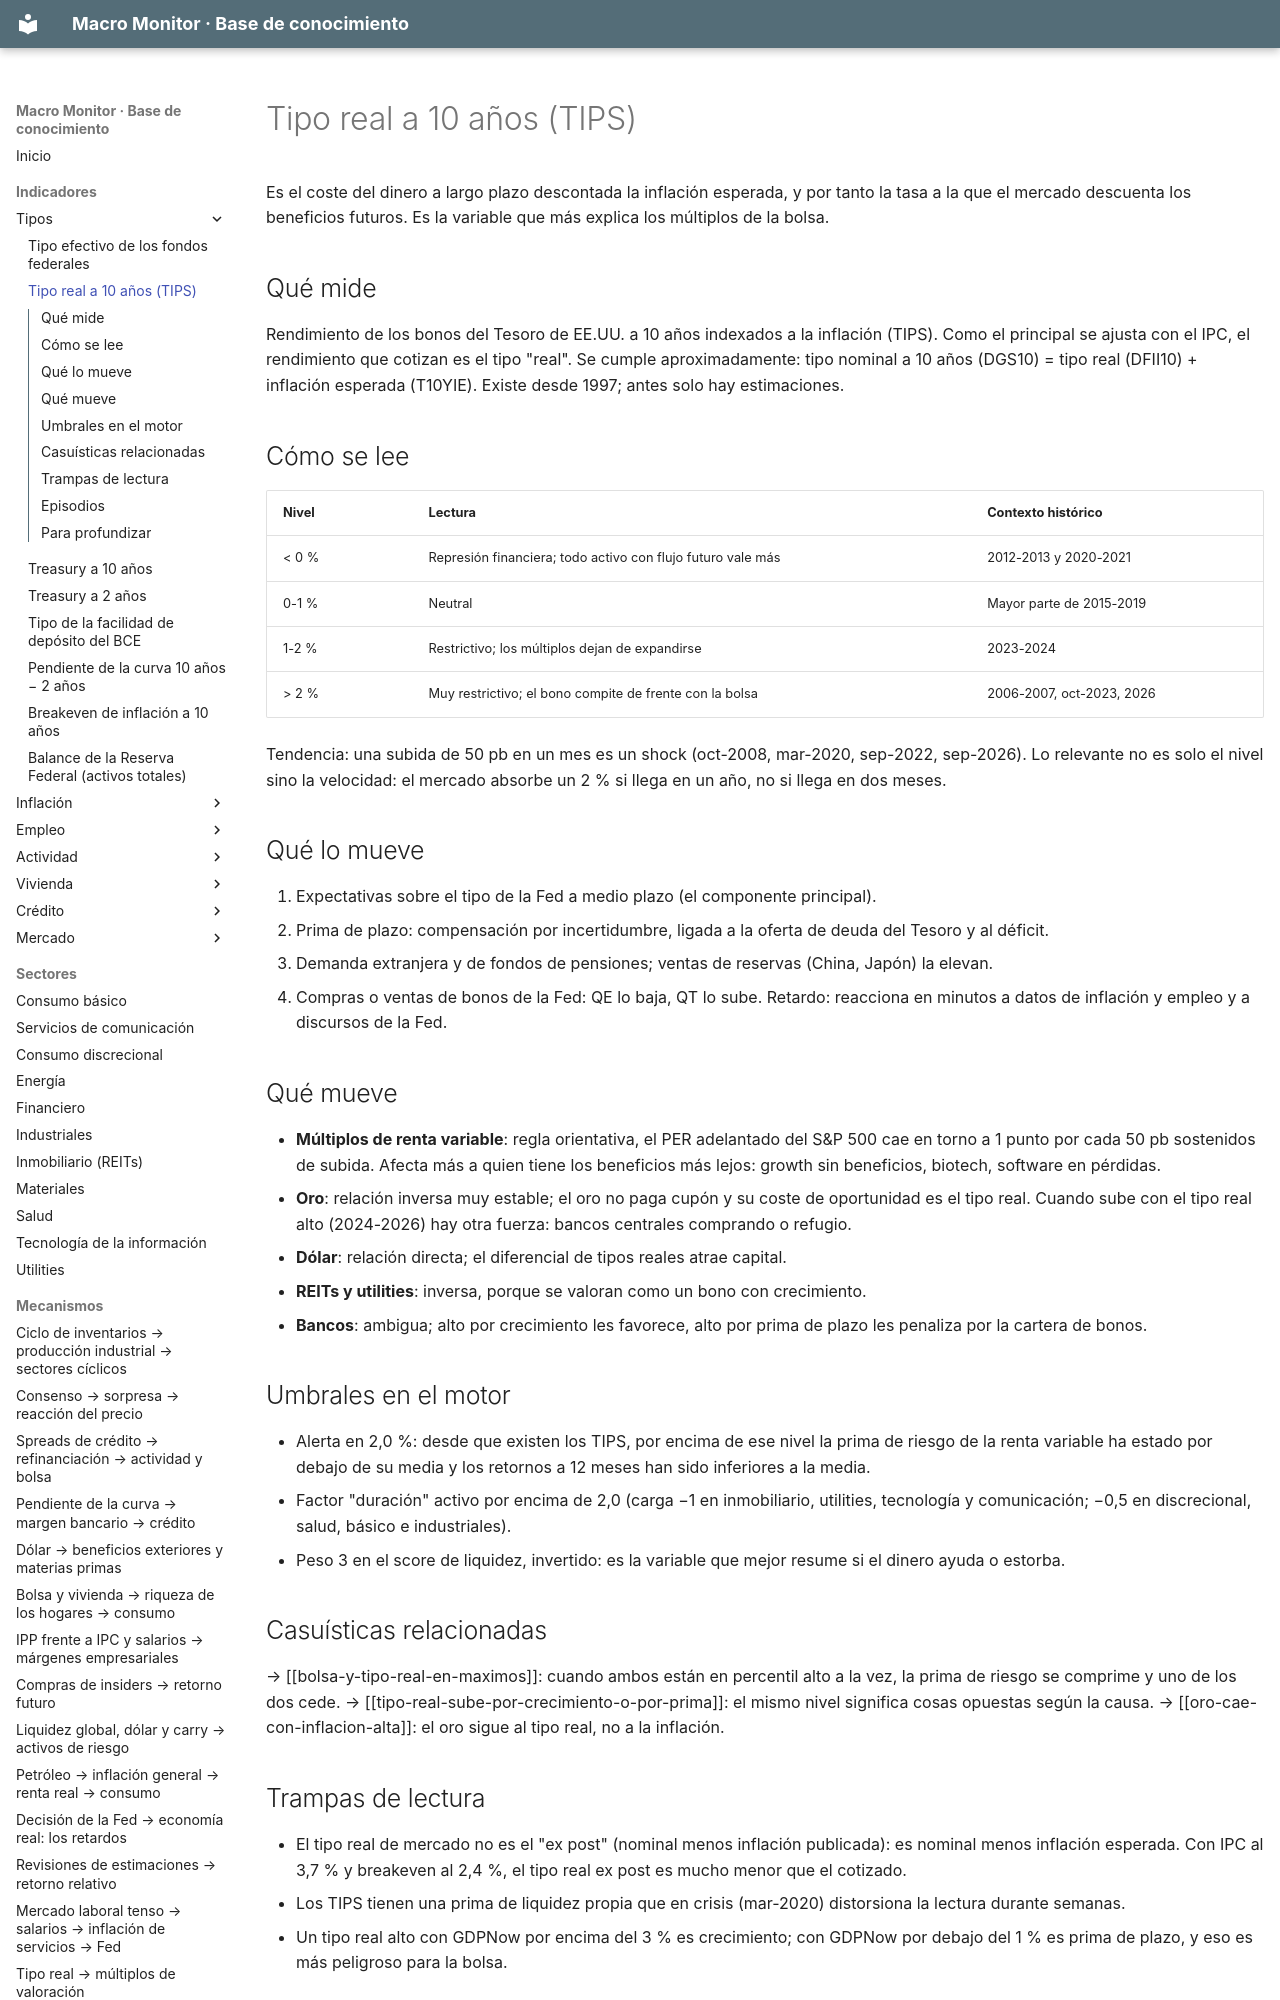

repository: jmm-mlg/Macro-daily · page: indicadores/DFII10/index.html · generator: mkdocs

---
tipo: indicador
id: DFII10
nombre: Tipo real a 10 años (TIPS)
bloque: Tipos
fuente: Tesoro de EE.UU. vía FRED (serie DFII10)
frecuencia: diaria
publicacion: cada día hábil, cierre de mercado EE.UU.
en_el_motor: alerta > 2,0 %; factor "duración" (> 2,0 activo, < 1,0 inverso); peso 3 (invertido) en el score de liquidez
relacionados: [DGS10, T10YIE, prima-de-riesgo, duracion, tipo-real-y-multiplos, bolsa-y-tipo-real-en-maximos]
actualizado: 2026-10-08
---

# Tipo real a 10 años (TIPS)

Es el coste del dinero a largo plazo descontada la inflación esperada, y por tanto la tasa a la que el mercado descuenta los beneficios futuros. Es la variable que más explica los múltiplos de la bolsa.

## Qué mide
Rendimiento de los bonos del Tesoro de EE.UU. a 10 años indexados a la inflación (TIPS). Como el principal se ajusta con el IPC, el rendimiento que cotizan es el tipo "real". Se cumple aproximadamente: tipo nominal a 10 años (DGS10) = tipo real (DFII10) + inflación esperada (T10YIE). Existe desde 1997; antes solo hay estimaciones.
